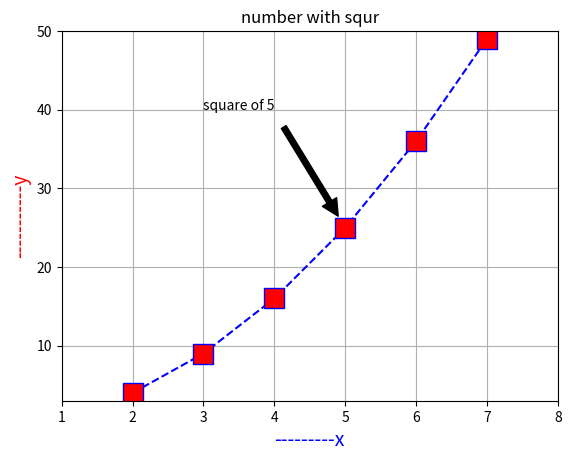

This figure's Python source:
import matplotlib.pyplot as plt

x = [2,3,4,5,6,7]
y = [4,9,16,25,36,49]

plt.plot(x,y,marker='s',markerfacecolor='red',markersize=15,linestyle='dashed',color='blue')

plt.title("number with squr")

plt.xlabel("---------x",fontsize=14,color='blue')
plt.ylabel("-----------y",fontsize=14,color='red')

plt.axis([1,8,3,50])

plt.grid(True)
plt.annotate('square of 5',xytext=(3,40),xy=(5,25),arrowprops=dict(facecolor='black',shrink=.1))

plt.show()
